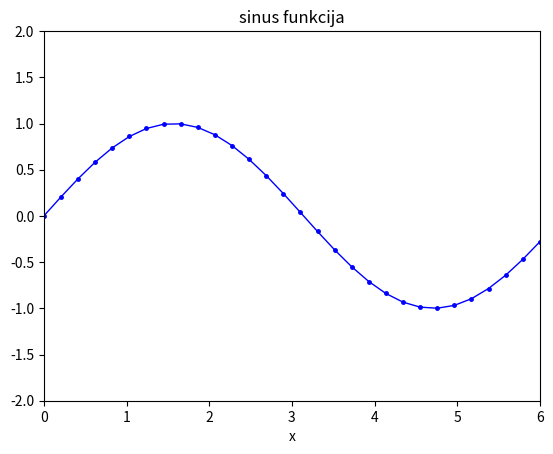

Generate this figure with matplotlib:
import numpy as np
import matplotlib . pyplot as plt
x = np . linspace (0 , 6 , num =30 )
y= np . sin ( x )
plt . plot (x , y , 'b', linewidth =1 , marker =".", markersize =5 )
plt . axis ([0 ,6 ,-2 , 2])
plt . xlabel ('x')
plt . title ('sinus funkcija')
plt . show ()